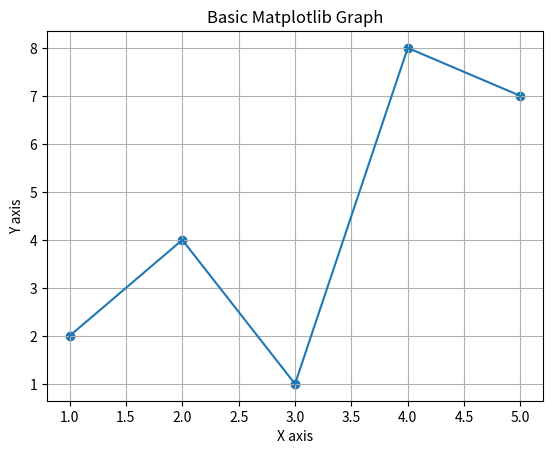

Write Python code to recreate this figure.
import matplotlib.pyplot as plt

x = [1, 2, 3, 4, 5]
y = [2, 4, 1, 8, 7]

plt.plot(x, y)
plt.scatter(x, y)

plt.xlabel("X axis")
plt.ylabel("Y axis")
plt.title("Basic Matplotlib Graph")

plt.grid()  # 🔥 add this (better visibility)

plt.show()
